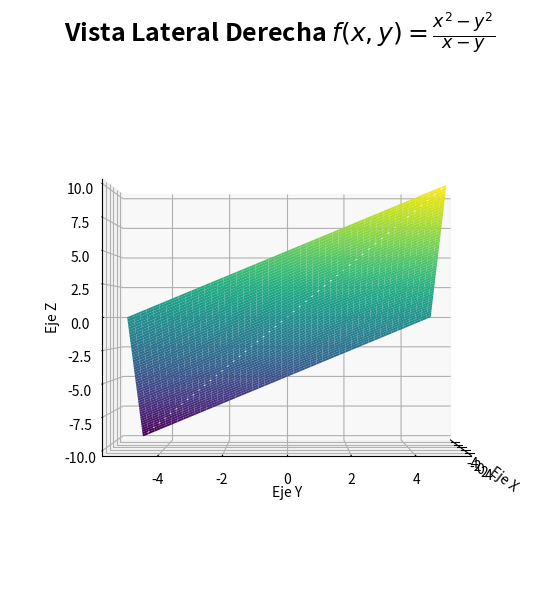

This chart was generated by the following Python code:
import matplotlib.pyplot as plt
from mpl_toolkits.mplot3d import Axes3D
import numpy as np

# 1. Crear los datos para los ejes X e Y (-5 a 5)
x = np.linspace(-5, 5, 200)
y = np.linspace(-5, 5, 200)
X, Y = np.meshgrid(x, y)

# 2. Definir la función original controlando la división por cero
# Ponemos una condición: si x es muy cercano a y, asignamos NaN (no se grafica)
tolerancia = 0.05
Z = np.where(np.abs(X - Y) > tolerancia, (X**2 - Y**2) / (X - Y), np.nan)

# 3. Configurar la figura y el entorno 3D
fig = plt.figure(figsize=(10, 7))
ax = fig.add_subplot(111, projection='3d')

# 4. Dibujar la superficie de la gráfica
# Usamos 'coolwarm' para ver la inclinación del plano de abajo hacia arriba
superficie = ax.plot_surface(X, Y, Z, cmap='viridis', edgecolor='none')

# 5. Personalizar etiquetas y títulos
ax.set_title('Vista Lateral Derecha $f(x,y) = \\frac{x^2 - y^2}{x - y}$', fontsize=18, fontweight='bold')
ax.set_xlabel('Eje X')
ax.set_ylabel('Eje Y')
ax.set_zlabel('Eje Z')

# 6. Añadir la barra de color lateral
#fig.colorbar(superficie, ax=ax, shrink=0.5, aspect=5)

# 7. Mostrar la gráfica interactiva

# Opciones alternativas (descomenta la que quieras usar):
# ax.view_init(elev=0, azim=-90)    # Para Vista FRONTAL (Eje X y Eje Z)
ax.view_init(elev=0, azim=0)      # Vista LATERAL DERECHA (Eje Y y Eje Z)
# ax.view_init(elev=90, azim=-90)   # Vista SUPERIOR / PLANTA (Eje X y Eje Y)
# ax.view_init(elev=30, azim=45)     # Vista ISOMÉTRICA (Por defecto)
plt.show()
